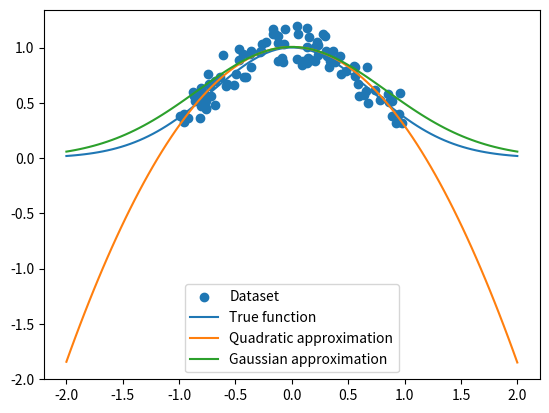
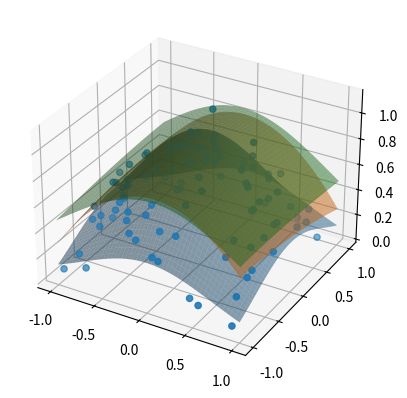
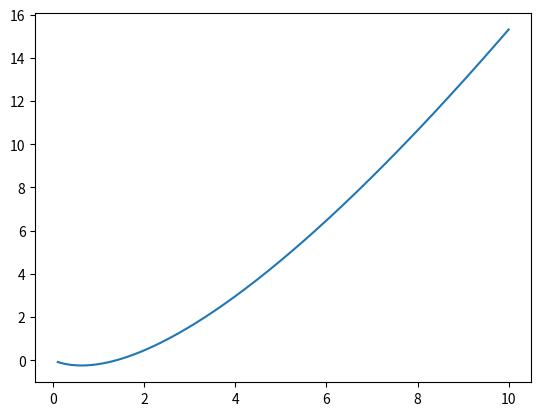

Source code (Python) for these figures, in order:
import numpy as np
from scipy.stats import multivariate_normal as normal

def quadratic_to_gaus(A, b, c):
    """
    Approximate a gaussian function with a quadratic function
    x.T@A@x + x.T@b + c ~ k*N(mu,Sigma)
    
    Returns: mu, Sigma, k, lambda(x)=k*scipy.stats.multivariate_normal.pdf(x,mu,Sigma)

    :param np.array A: Coefficient in quadratic function
    :param np.array b: Coefficient in quadratic function
    :param int c: Coefficient in quadratic funciton
    """
    if(A.shape[0] != 1):
        A_inv = np.linalg.inv(A)
        neg_half_A_det = np.linalg.det(-(1/2)*A_inv)
    else:
        A_inv = np.array([1/A,])
        neg_half_A_det = -(1/2)*A_inv
    
    Sigma = -(1/2)*A_inv
    mu = -(1/2)*b.T@Sigma
    k = c*np.sqrt((2*np.pi)**(mu.shape[0])*neg_half_A_det)/np.exp((1/4)*b.T@A_inv@b)
    
    return mu, Sigma, k, lambda x : k*normal.pdf(x, mu, Sigma)

def quadratic_approximation(X, y, beta = 1, alpha = 0):
    """
    Approximate a quadratic function to a dataset using bayes inference.
    This function does not optimize the hyperparameters beta and alpha.
    Returns the parameter of a quadratic function.

    Returns: A, b, c
    
    :param np.array X: input data
    :param np.array y: output data
    :param beta: hyperparameter (is not optimized)
    :param alpha: hyperparameter (is not optimized)
    """

    d = X.shape[1]

    # Compute the design matrix for the quadratic function for n-dimensions
    Phi = np.array([np.ones(X.shape[0]), *[X[:,i] for i in range(d)], *[X[:,i]*X[:,j] for i in range(d) for j in range(i,d)]]).T

    # Compute the posteriror using linear algebra
    Sigma = np.linalg.inv(beta*Phi.T@Phi + alpha*np.eye(Phi.shape[1]))
    mu = beta*Sigma@Phi.T@y

    # Extract c, b, A from the fitted mean values.
    c = mu[0]
    b = mu[1:d+1]
    A = np.zeros((d,d))
    for i in range(d):
        A[i,i] = mu[d+1+i]
        for j in range(i+1,d):
            A[i,j] = mu[d+1+i+j]
            A[j,i] = A[i,j]
    return A, b, c

def int_gaus_exp_quadratic_product(mu, Sigma, k, A, b, c):
    """
    Cumpute the integral of the product between a gaussian function and a exponential quadratic function
        int N(mu,Sigma)*exp(x^TAx + b^Tx + c) dx

    :param np.array mean: Mean of gaussian function
    :param np.array Sigma: Covariance of gaussian function
    :param np.array k: Constant of gaussian function
    :param np.array A: Coefficient of quadratic function
    :param np.array b: Coefficient of quadratic function
    :param np.array c: Coefficient of quadratic function
    """
    
    # Convert the sqaured function to a gaussian function
    mu_, Sigma_, k_, _ = quadratic_to_gaus(A, b, c)

    # The product of two gaussian functions is a gaussian function
    #   k_1*N(x | mu_1, Sigma_1)*k_2*N(x | mu_2, Sigma_2) = k_1*k_2*k_3*N(x | mu_3, Sigma_3)
    #   where: k_3 = normal(mu_1 | mu_2, Sigma_1 + Sigma_2)

    # Compute the integral of the product of two gaussian functions 
    # by moving the constants outside the integral: int k*N(x | mu, Sigma) dx = k*int N(x | mu, Sigma) dx 
    integral = k*k_*normal.pdf(mu, mu_, Sigma+Sigma_)

    return integral

def int_two_exp_quadratic_product(A1, b1, c1, A2, b2, c2):
    """
    Compute the integral of product between two exponential quadratic function.
        int exp(x^TA1x + b1^Tx + c1)*exp(x^TA2x + b2^Tx + c2) dx

    Returns: result of integral (int)
    
    :param np.array A: Coefficient of the first quadratic function
    :param np.array b: Coefficient of the first quadratic function
    :param np.array c: Coefficient of the first quadratic function
    :param np.array A: Coefficient of the second quadratic function
    :param np.array b: Coefficient of the second quadratic function
    :param np.array c: Coefficient of the second quadratic function
    """
    # Convert the two squared sqaured function to a gaussian function
    mu1, Sigma1, k1, _ = quadratic_to_gaus(A1, b1, c1)
    mu2, Sigma2, k2, _ = quadratic_to_gaus(A2, b2, c2)

    # Compute the integral of the product of two gaussian
    integral = k1*k2*normal(mu1, mu2, Sigma1+Sigma2)

    return integral

def pre_supp_robust_estimator(mu, Sigma, X, y, beta, delta = 1):
    """
    Computes values inside the suppremum for the robust estimator.

    :param: np.array mu: Mean of the gaussian function
    """

    # NOTE: Minus is missing (-y/beta) but the matrix becomes non-semi-definite.
    # NOTE: The overall difference may be that we use a infimum instead of suppremum.
    # NOTE: The shape of the resulting function -beta*np.log(area)-beta*delta is the same as in the paper. Negated
    A, b, c = quadratic_approximation(X, y/beta)
    area = int_gaus_exp_quadratic_product(mu, Sigma, 1, A, b, c)
    return -beta*np.log(area)-beta*delta

"""
If run as main script then toy examples are run.
This includes a 1D and 2D toy dataset.
The result of the toy dataset is also plotted.
"""
if __name__ == "__main__":
    import matplotlib.pyplot as plt

    # Seed for reproducibility
    np.random.seed(0)

    n = 100
    x_min = -1
    x_max = 1

    ### 1D toy dataset
    # Multivariate gaussain function plus gaussian noise
    X_1d = np.random.uniform(x_min,x_max,n)
    X_1d = np.expand_dims(X_1d, axis=1)
    y_1d = np.array([np.exp(-x**2) + np.random.normal(0,0.1) for x in X_1d])

    ### 2D toy dataset
    # Multivariate gaussain function plus gaussian noise
    X_2d = np.array([np.random.uniform(x_min,x_max,n), np.random.uniform(x_min,x_max,n)]).T
    y_2d = np.array([np.exp(-x[0]**2 - x[1]**2) + np.random.normal(0,0.1) for x in X_2d])

    A_1d, b_1d, c_1d = quadratic_approximation(X_1d, y_1d)

    mu_1d, Sigma_1d, _, f_gaus_1d = quadratic_to_gaus(A_1d, b_1d, c_1d)

    A_2d, b_2d, c_2d = quadratic_approximation(X_2d, y_2d)

    mu_2d, Sigma_2d, _, f_gaus_2d = quadratic_to_gaus(A_2d, b_2d, c_2d)

    # Visualize dataset, true_function, quadratic approximation, gaussian approximation
    X = np.expand_dims(np.linspace(x_min-1,x_max+1,n), axis = 1)
    plt.scatter(X_1d, y_1d) # Dataset
    plt.plot(X, np.array([np.exp(-x**2) for x in X])) # True function
    plt.plot(X, np.array([x.T@A_1d@x + b_1d@x + c_1d for x in X])) # Quadratic approximation
    plt.plot(X, np.array([f_gaus_1d(x).squeeze() for x in X])) # Gaussian approximation
    plt.legend(["Dataset",
                "True function",
                "Quadratic approximation",
                "Gaussian approximation",
                "Exponential quadratic approximation"])
    plt.show()

    # 2D visualization
    X = np.array([[x,y] for x in np.linspace(x_min,x_max,n) for y in np.linspace(x_min,x_max,n)])
    ax = plt.axes(projection='3d')
    ax.scatter3D(X_2d[:,0], X_2d[:,1], y_2d) # Dataset
    ax.plot_surface(X[:,0].reshape(n,n), X[:,1].reshape(n,n),
                    np.array([np.exp(-x[0]**2 - x[1]**2) for x in X]).reshape(n,n),
                    alpha = 0.5) # True function
    ax.plot_surface(X[:,0].reshape(n,n), X[:,1].reshape(n,n),
                    np.array([x.T@A_2d@x + b_2d@x + c_2d for x in X]).reshape(n,n),
                    alpha = 0.5) # Quadratic approximation
    ax.plot_surface(X[:,0].reshape(n,n), X[:,1].reshape(n,n),
                    np.array([f_gaus_2d(x).squeeze() for x in X]).reshape(n,n),
                    alpha = 0.5) # Gaussian approximation
    plt.show()


    f = lambda beta : pre_supp_robust_estimator(mu_2d, Sigma_2d, X_2d, y_2d, beta)

    plt.plot(np.linspace(0.1,10,10000), np.array([f(beta) for beta in np.linspace(0.1,10,10000)]))

    # %%
